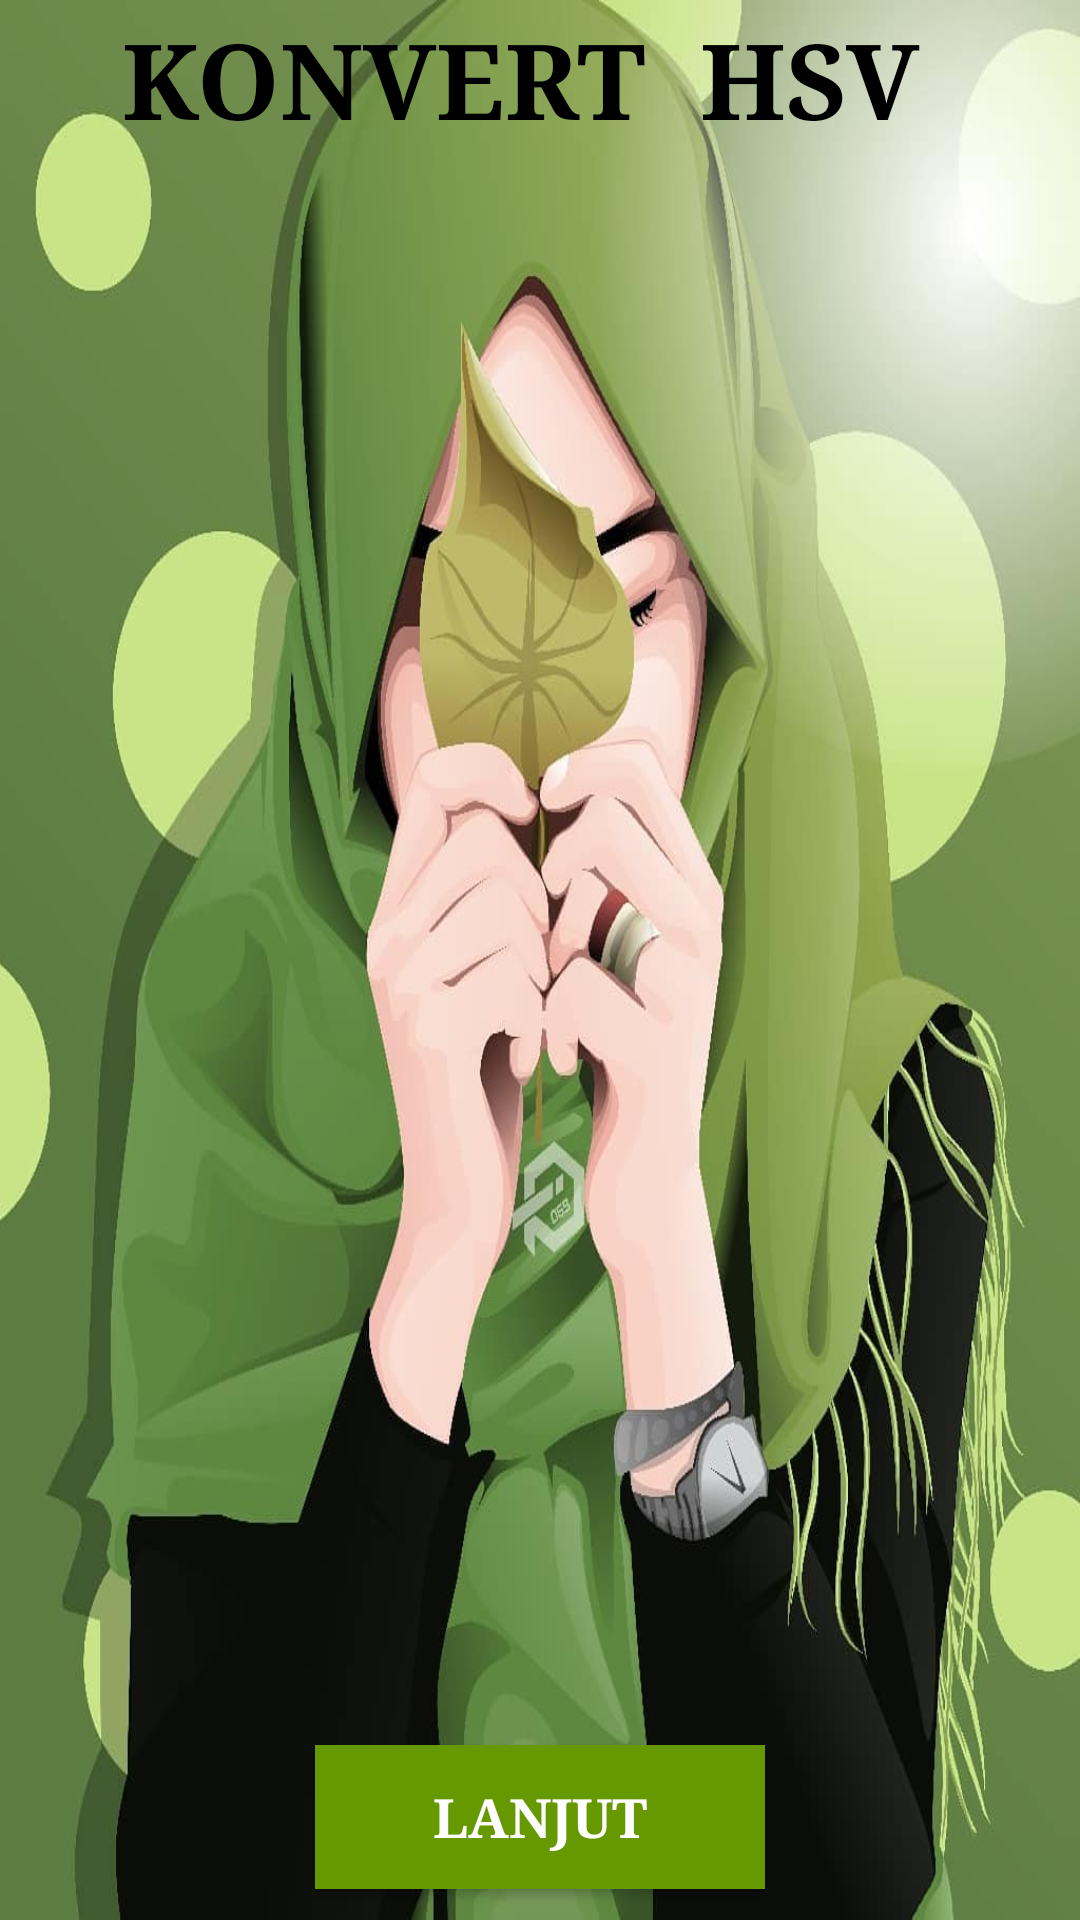

Android layout source for this screen:
<!-- AndroidManifest.xml: application theme AppTheme -->
<!-- res/layout/activity_get_nilai_hsv_baju.xml -->
<?xml version="1.0" encoding="utf-8"?>
<android.support.constraint.ConstraintLayout xmlns:android="http://schemas.android.com/apk/res/android"
    xmlns:app="http://schemas.android.com/apk/res-auto"
    xmlns:tools="http://schemas.android.com/tools"
    android:layout_width="match_parent"
    android:layout_height="match_parent"
    tools:context=".CekCocok.GetNilaiHsvBaju"
    android:background="@drawable/m_5"
    >


    <ImageView
        android:id="@+id/imageView3"
        android:layout_width="0dp"
        android:layout_height="500dp"
        android:layout_marginStart="30dp"
        android:layout_marginEnd="30dp"
        android:layout_marginBottom="10dp"
        app:layout_constraintBottom_toTopOf="@+id/button4"
        app:layout_constraintEnd_toEndOf="parent"
        app:layout_constraintStart_toStartOf="parent"
        app:layout_constraintTop_toBottomOf="@+id/textView4"
        app:srcCompat="@android:color/transparent"
        tools:ignore="MissingConstraints" />

    <TextView
        android:id="@+id/textView4"
        android:layout_width="374dp"
        android:layout_height="69dp"
        android:text="KONVERT  HSV"
        android:textAlignment="center"
        android:textColor="@android:color/background_dark"
        android:textSize="35dp"
        android:layout_marginTop="20dp"
        android:textStyle="bold"
        android:typeface="serif"
        app:layout_constraintBottom_toTopOf="@+id/imageView3"
        app:layout_constraintEnd_toEndOf="parent"
        app:layout_constraintTop_toTopOf="parent" />

    <Button
        android:id="@+id/button4"
        android:layout_width="150dp"
        android:layout_height="wrap_content"
        android:layout_marginBottom="28dp"
        android:background="@android:color/holo_green_dark"
        android:onClick="dominan"
        android:text="Lanjut"
        android:textColor="@android:color/white"
        android:textSize="18dp"
        android:textStyle="bold"
        android:typeface="serif"
        app:layout_constraintBottom_toBottomOf="parent"
        app:layout_constraintEnd_toEndOf="parent"
        app:layout_constraintStart_toStartOf="parent"
        app:layout_constraintTop_toBottomOf="@+id/imageView3"
        tools:ignore="MissingConstraints" />


</android.support.constraint.ConstraintLayout>
<!-- resources referenced by this layout -->
<resources>
  <!-- drawable m_5: jpg bitmap (drawable, 71290 bytes) -->
  <style name="AppTheme" parent="Theme.AppCompat.Light.DarkActionBar">
          
          <item name="colorPrimary">@color/colorPrimary</item>
          <item name="colorPrimaryDark">@color/colorPrimaryDark</item>
          <item name="colorAccent">@color/colorAccent</item>
      </style>
  <color name="colorPrimary">#F6D8F4</color>
  <color name="colorPrimaryDark">#B47590</color>
  <color name="colorAccent">#D81B60</color>
</resources>
